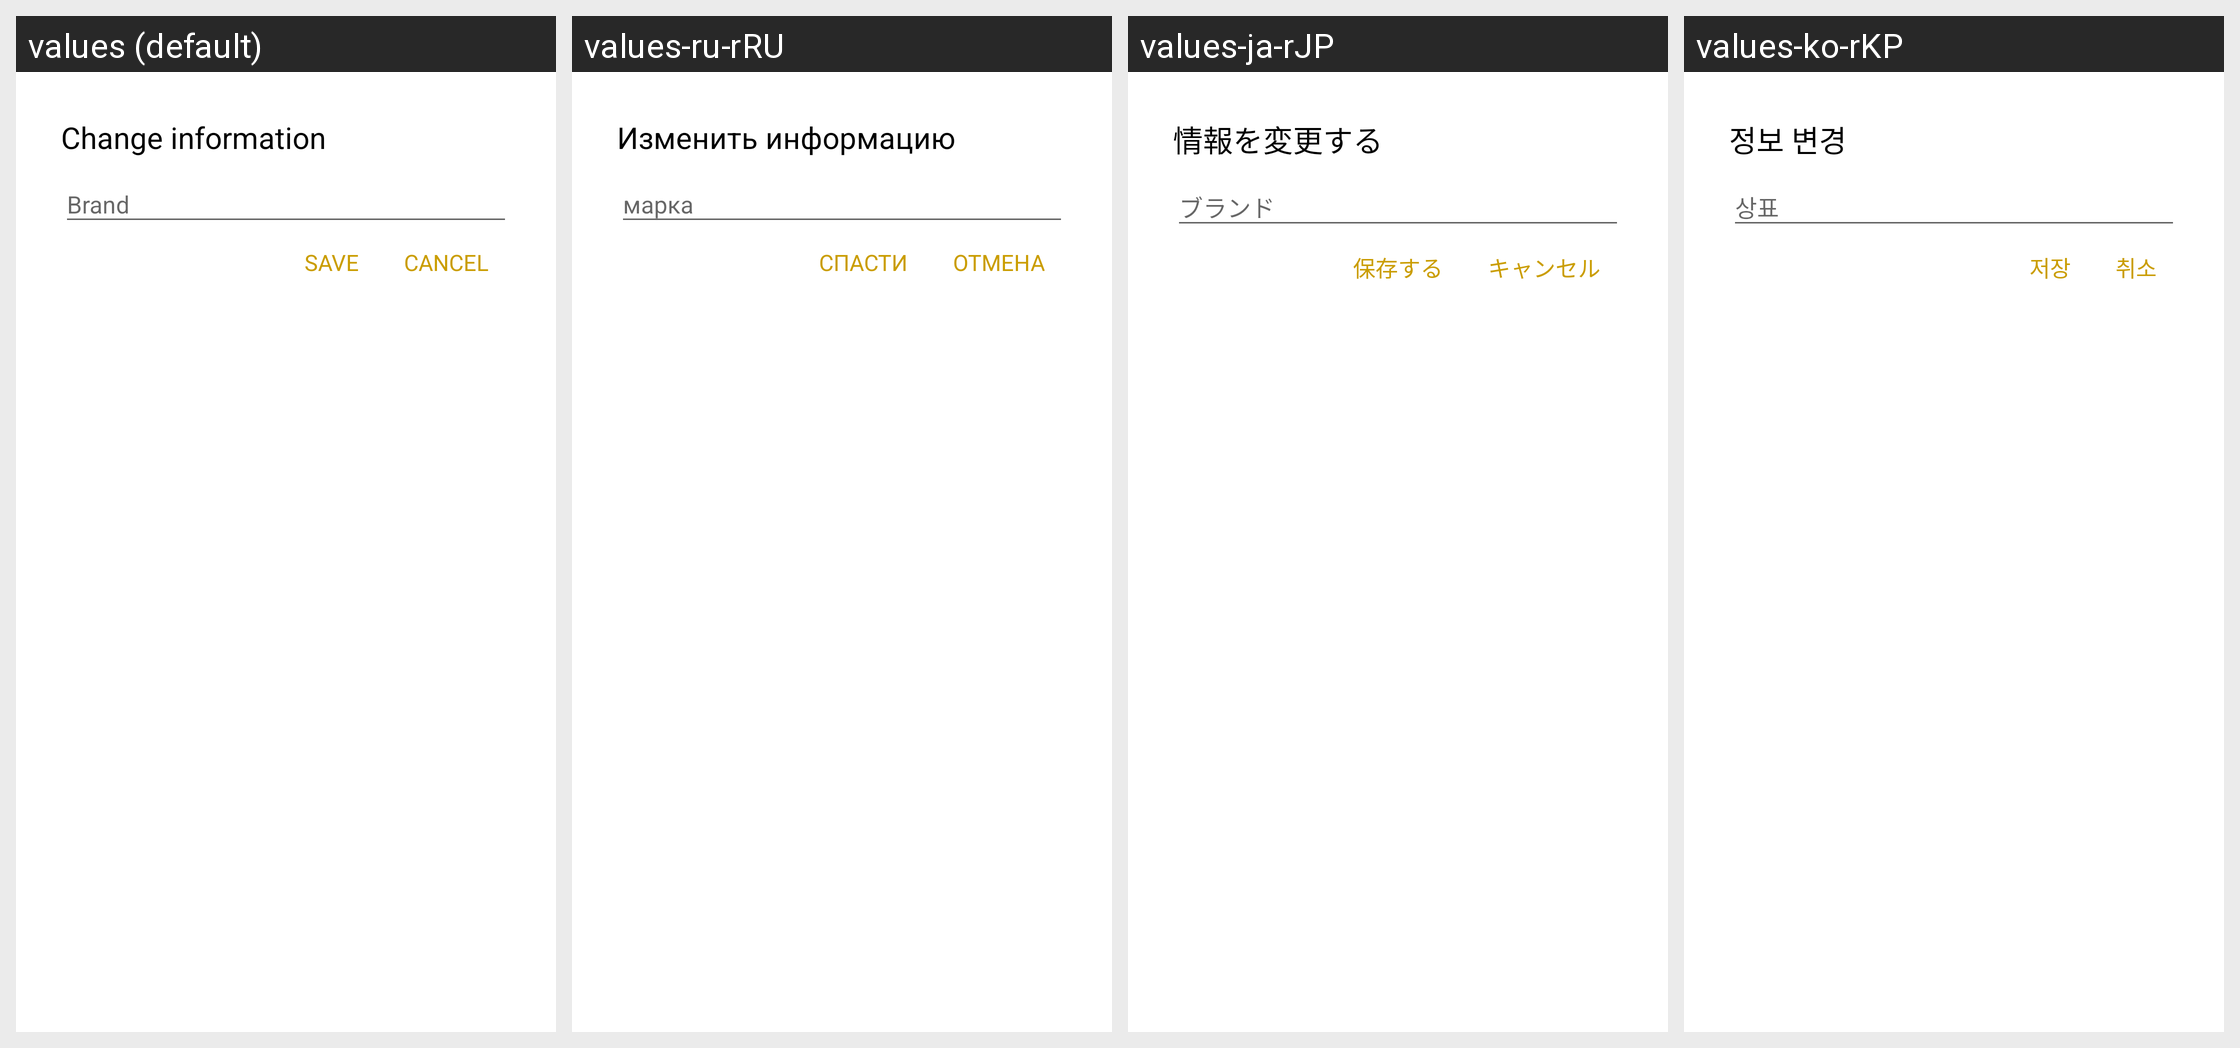

Locale-by-locale string values for the Android screen shown in this grid:
Android screen res/layout/dialog_layout_edit_brand.xml rendered under 4 locales, left to right: values (default), values-ru-rRU, values-ja-rJP, values-ko-rKP. Device: Nexus 5 (rendered at 1080×1920; each locale shown at half size, 540×960, under a caption strip naming it); theme AppTheme.
Other locales in the repository, not shown: values-ar-rSA, values-bn-rBD, values-bo-rCN, values-de-rDE, values-en-rGB, values-es-rES, values-fr-rFR, values-hi-rIN, values-pt-rPT.
Strings drawn on this screen, with the default value and each locale's value (text and hints the layout hard-codes, and strings that could not be matched under every locale, appear in the picture but are not listed):

modification_d_information
  values: Change information
  values-ru-rRU: Изменить информацию
  values-ja-rJP: 情報を変更する
  values-ko-rKP: 정보 변경

enregistrer
  values: SAVE
  values-ru-rRU: СПАСТИ
  values-ja-rJP: 保存する
  values-ko-rKP: 저장

cancel
  values: CANCEL
  values-ru-rRU: ОТМЕНА
  values-ja-rJP: キャンセル
  values-ko-rKP: 취소
